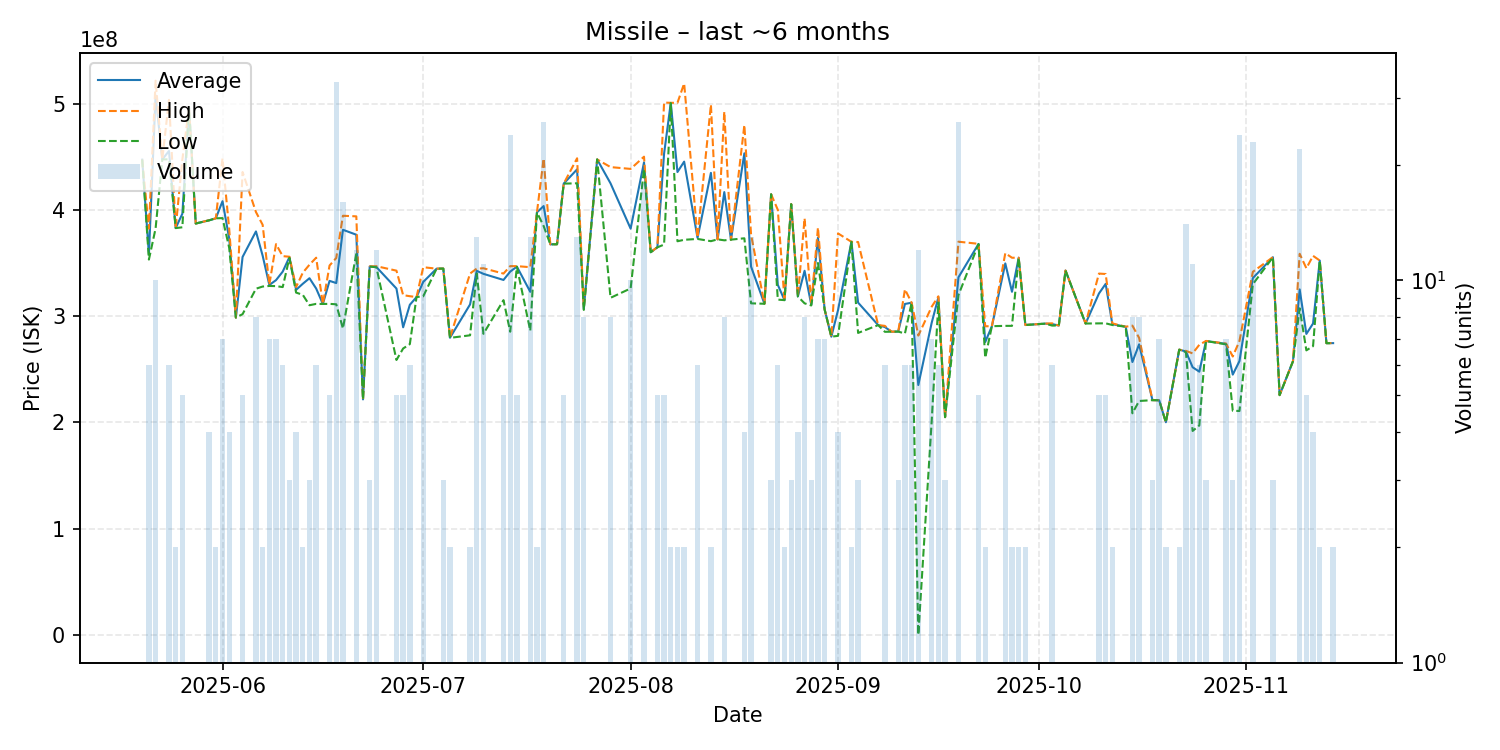

Values plotted in this chart, from the file beside it:
date, average, highest, lowest, order_count, volume
2025-05-20, 447200000, 447200000, 447200000, 1, 1
2025-05-21, 358050000, 382300000, 353200000, 5, 6
2025-05-22, 507690000, 521500000, 382500000, 10, 10
2025-05-23, 447400000, 447400000, 447400000, 1, 1
2025-05-24, 455400000, 503450000, 447550000, 6, 6
2025-05-25, 382800000, 382800000, 382800000, 2, 2
2025-05-26, 396320000, 447300000, 383550000, 5, 5
2025-05-27, 496100000, 496100000, 496100000, 1, 1
2025-05-28, 387100000, 387100000, 387100000, 1, 1
2025-05-30, 390125000, 390200000, 390100000, 2, 4
2025-05-31, 392000000, 392000000, 392000000, 1, 2
2025-06-01, 408100000, 448350000, 392200000, 7, 7
2025-06-02, 373075000, 381900000, 364250000, 4, 4
2025-06-03, 298600000, 298600000, 298600000, 1, 1
2025-06-04, 355640000, 435600000, 301800000, 5, 5
2025-06-06, 379662500, 397900000, 325750000, 8, 8
2025-06-07, 356850000, 385900000, 327800000, 2, 2
2025-06-08, 329285714, 329600000, 328350000, 6, 7
2025-06-09, 333828571, 367700000, 328200000, 4, 7
2025-06-10, 341850000, 356400000, 327300000, 5, 6
2025-06-11, 355500000, 355850000, 354800000, 3, 3
2025-06-12, 324700000, 327300000, 322100000, 3, 4
2025-06-13, 330400000, 340800000, 320000000, 2, 2
2025-06-14, 335633333, 348350000, 310200000, 3, 3
2025-06-15, 325916667, 354950000, 311500000, 5, 6
2025-06-16, 311400000, 311400000, 311400000, 1, 1
2025-06-17, 333140000, 347600000, 311500000, 4, 5
2025-06-18, 331078788, 354650000, 311100000, 22, 33
2025-06-19, 381218750, 394400000, 288250000, 12, 16
2025-06-21, 376575000, 393850000, 358900000, 8, 12
2025-06-22, 221600000, 221600000, 221600000, 1, 1
2025-06-23, 346666667, 346700000, 346600000, 3, 3
2025-06-24, 346158333, 346950000, 346000000, 5, 12
2025-06-27, 325900000, 342750000, 258700000, 5, 5
2025-06-28, 289440000, 319700000, 269500000, 5, 5
2025-06-29, 310633333, 318700000, 273600000, 6, 6
2025-06-30, 317900000, 317900000, 317900000, 1, 1
2025-07-01, 332130000, 346000000, 318600000, 9, 10
2025-07-03, 344600000, 344600000, 344600000, 1, 1
2025-07-04, 344700000, 344700000, 344700000, 1, 3
2025-07-05, 279600000, 279700000, 279500000, 2, 2
2025-07-08, 310950000, 340000000, 281900000, 2, 2
2025-07-09, 342584615, 344700000, 340000000, 8, 13
2025-07-10, 339754545, 345000000, 283300000, 5, 11
2025-07-13, 334000000, 340000000, 315000000, 3, 5
2025-07-14, 341858333, 347000000, 285300000, 4, 24
2025-07-15, 346540000, 347000000, 346450000, 5, 5
2025-07-17, 322830769, 346000000, 286200000, 8, 13
2025-07-18, 397650000, 397700000, 397600000, 2, 2
2025-07-19, 403526923, 448300000, 384700000, 15, 26
2025-07-20, 367500000, 367500000, 367500000, 1, 1
2025-07-21, 367600000, 367600000, 367600000, 1, 1
2025-07-22, 424700000, 424700000, 424650000, 3, 5
2025-07-24, 438076923, 448500000, 424950000, 12, 13
2025-07-25, 306750000, 307900000, 305800000, 5, 8
2025-07-27, 447400000, 447400000, 447400000, 1, 1
2025-07-29, 424875000, 440200000, 317200000, 7, 8
2025-08-01, 382290000, 438500000, 326000000, 6, 10
2025-08-03, 444666667, 450000000, 438500000, 11, 18
2025-08-04, 360100000, 360100000, 360100000, 1, 1
... 76 more rows
